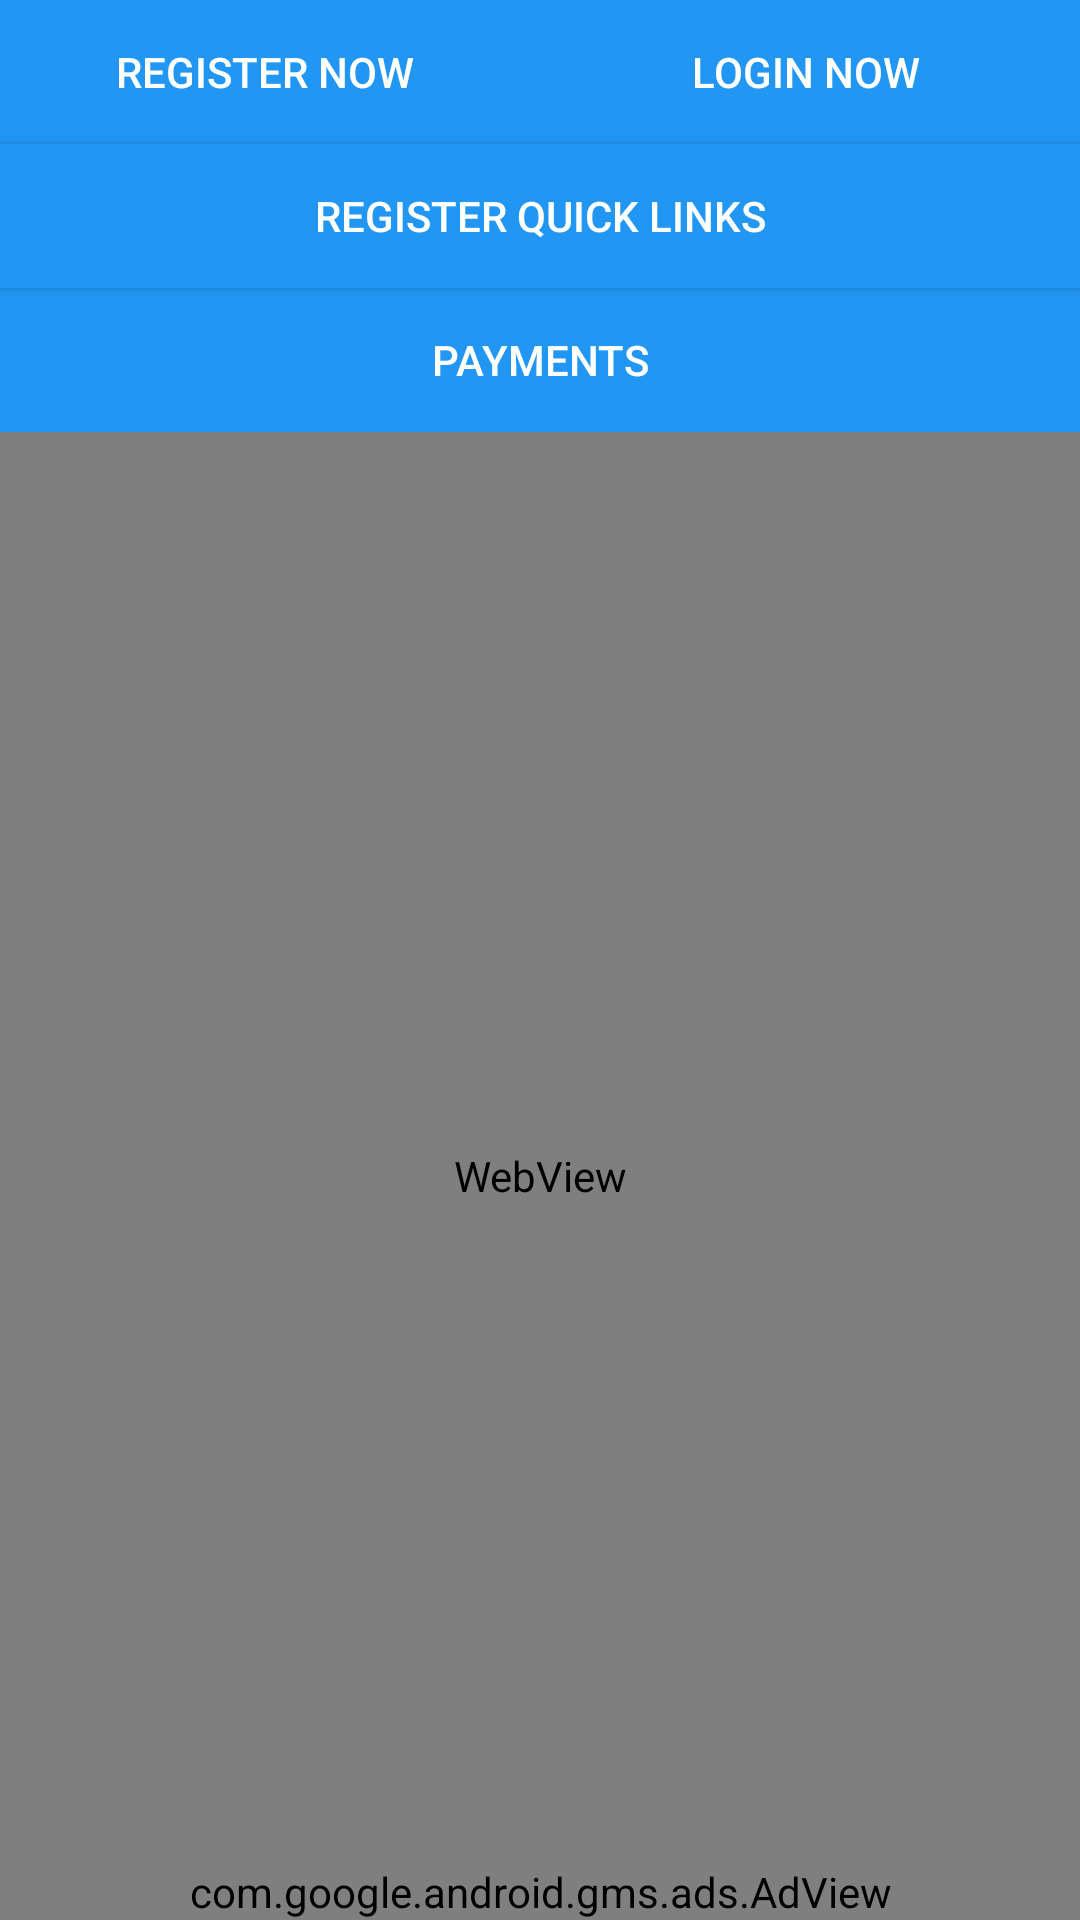

This screen was rendered from an Android layout file. Write that file and the resources it references.
<!-- AndroidManifest.xml: application theme AppTheme -->
<!-- res/layout/fragment_applyforgst.xml -->
<?xml version="1.0" encoding="utf-8"?>
<RelativeLayout xmlns:android="http://schemas.android.com/apk/res/android"
    android:layout_width="match_parent"
    android:layout_height="match_parent"
    xmlns:ads="http://schemas.android.com/apk/res-auto">



    <LinearLayout
        android:layout_width="match_parent"
        android:layout_height="wrap_content"
        android:id="@+id/buttongstapplylayout"
        android:orientation="vertical"
        android:layout_alignParentTop="true"

        >

    <LinearLayout
        android:layout_width="match_parent"
        android:layout_height="wrap_content"
        android:orientation="horizontal"
        android:layout_centerHorizontal="true"
        android:weightSum="1"
        android:baselineAligned="false"
        >


        <Button
            android:id="@+id/button_gstregister"
            style="@style/Widget.AppCompat.Button.Colored"
            android:layout_width="wrap_content"
            android:layout_height="wrap_content"
            android:layout_weight="0.45"
            android:background="@color/colorPrimary2"
            android:text="Register Now"
            android:textColor="#FFFFFF" />


        <Button
            android:id="@+id/button_gstlogin"
            style="@style/Widget.AppCompat.Button.Colored"
            android:layout_width="wrap_content"
            android:layout_height="wrap_content"
            android:layout_weight="0.55"
            android:background="@color/colorPrimary2"
            android:text="Login Now"
            android:textColor="#FFFFFF" />



    </LinearLayout>



        <Button
            android:id="@+id/button_gstregisterquicklinks"
            style="@style/Widget.AppCompat.Button.Colored"
            android:layout_width="match_parent"
            android:layout_height="wrap_content"
            android:background="@color/colorPrimary2"
            android:text="Register quick links"
            android:textColor="#FFFFFF" />
<LinearLayout
    android:layout_width="match_parent"
    android:layout_height="wrap_content">

        <Button
            android:id="@+id/button_Payments"
            style="@style/Widget.AppCompat.Button.Colored"
            android:layout_width="match_parent"
            android:layout_height="wrap_content"
            android:background="@color/colorPrimary2"
            android:text="Payments"
            android:textColor="#FFFFFF" />

</LinearLayout>

    </LinearLayout>

    <WebView
        android:layout_width="match_parent"
        android:layout_height="match_parent"
        android:id="@+id/webView_applyforgst"
        android:layout_below="@id/buttongstapplylayout"
        android:layout_centerHorizontal="true"/>
    



    <com.google.android.gms.ads.AdView
        android:id="@+id/adView_applyforgst"
        ads:adSize="BANNER"
        android:layout_width="wrap_content"
        android:layout_height="wrap_content"
        ads:adUnitId="ca-app-pub-2990813587526663/2304553435"

        android:layout_alignParentBottom="true"
        android:layout_centerHorizontal="true"></com.google.android.gms.ads.AdView>



</RelativeLayout>
<!-- resources referenced by this layout -->
<resources>
  <color name="colorPrimary2">#2196f3</color>
  <style name="AppTheme" parent="Theme.AppCompat.Light.DarkActionBar">
          
          <item name="colorPrimary">#2193F3</item>
  
          <item name="colorPrimaryDark">#051547</item>
  
          <item name="colorAccent">@color/colorAccent</item>
      </style>
  <color name="colorAccent">#03A9F4</color>
</resources>
